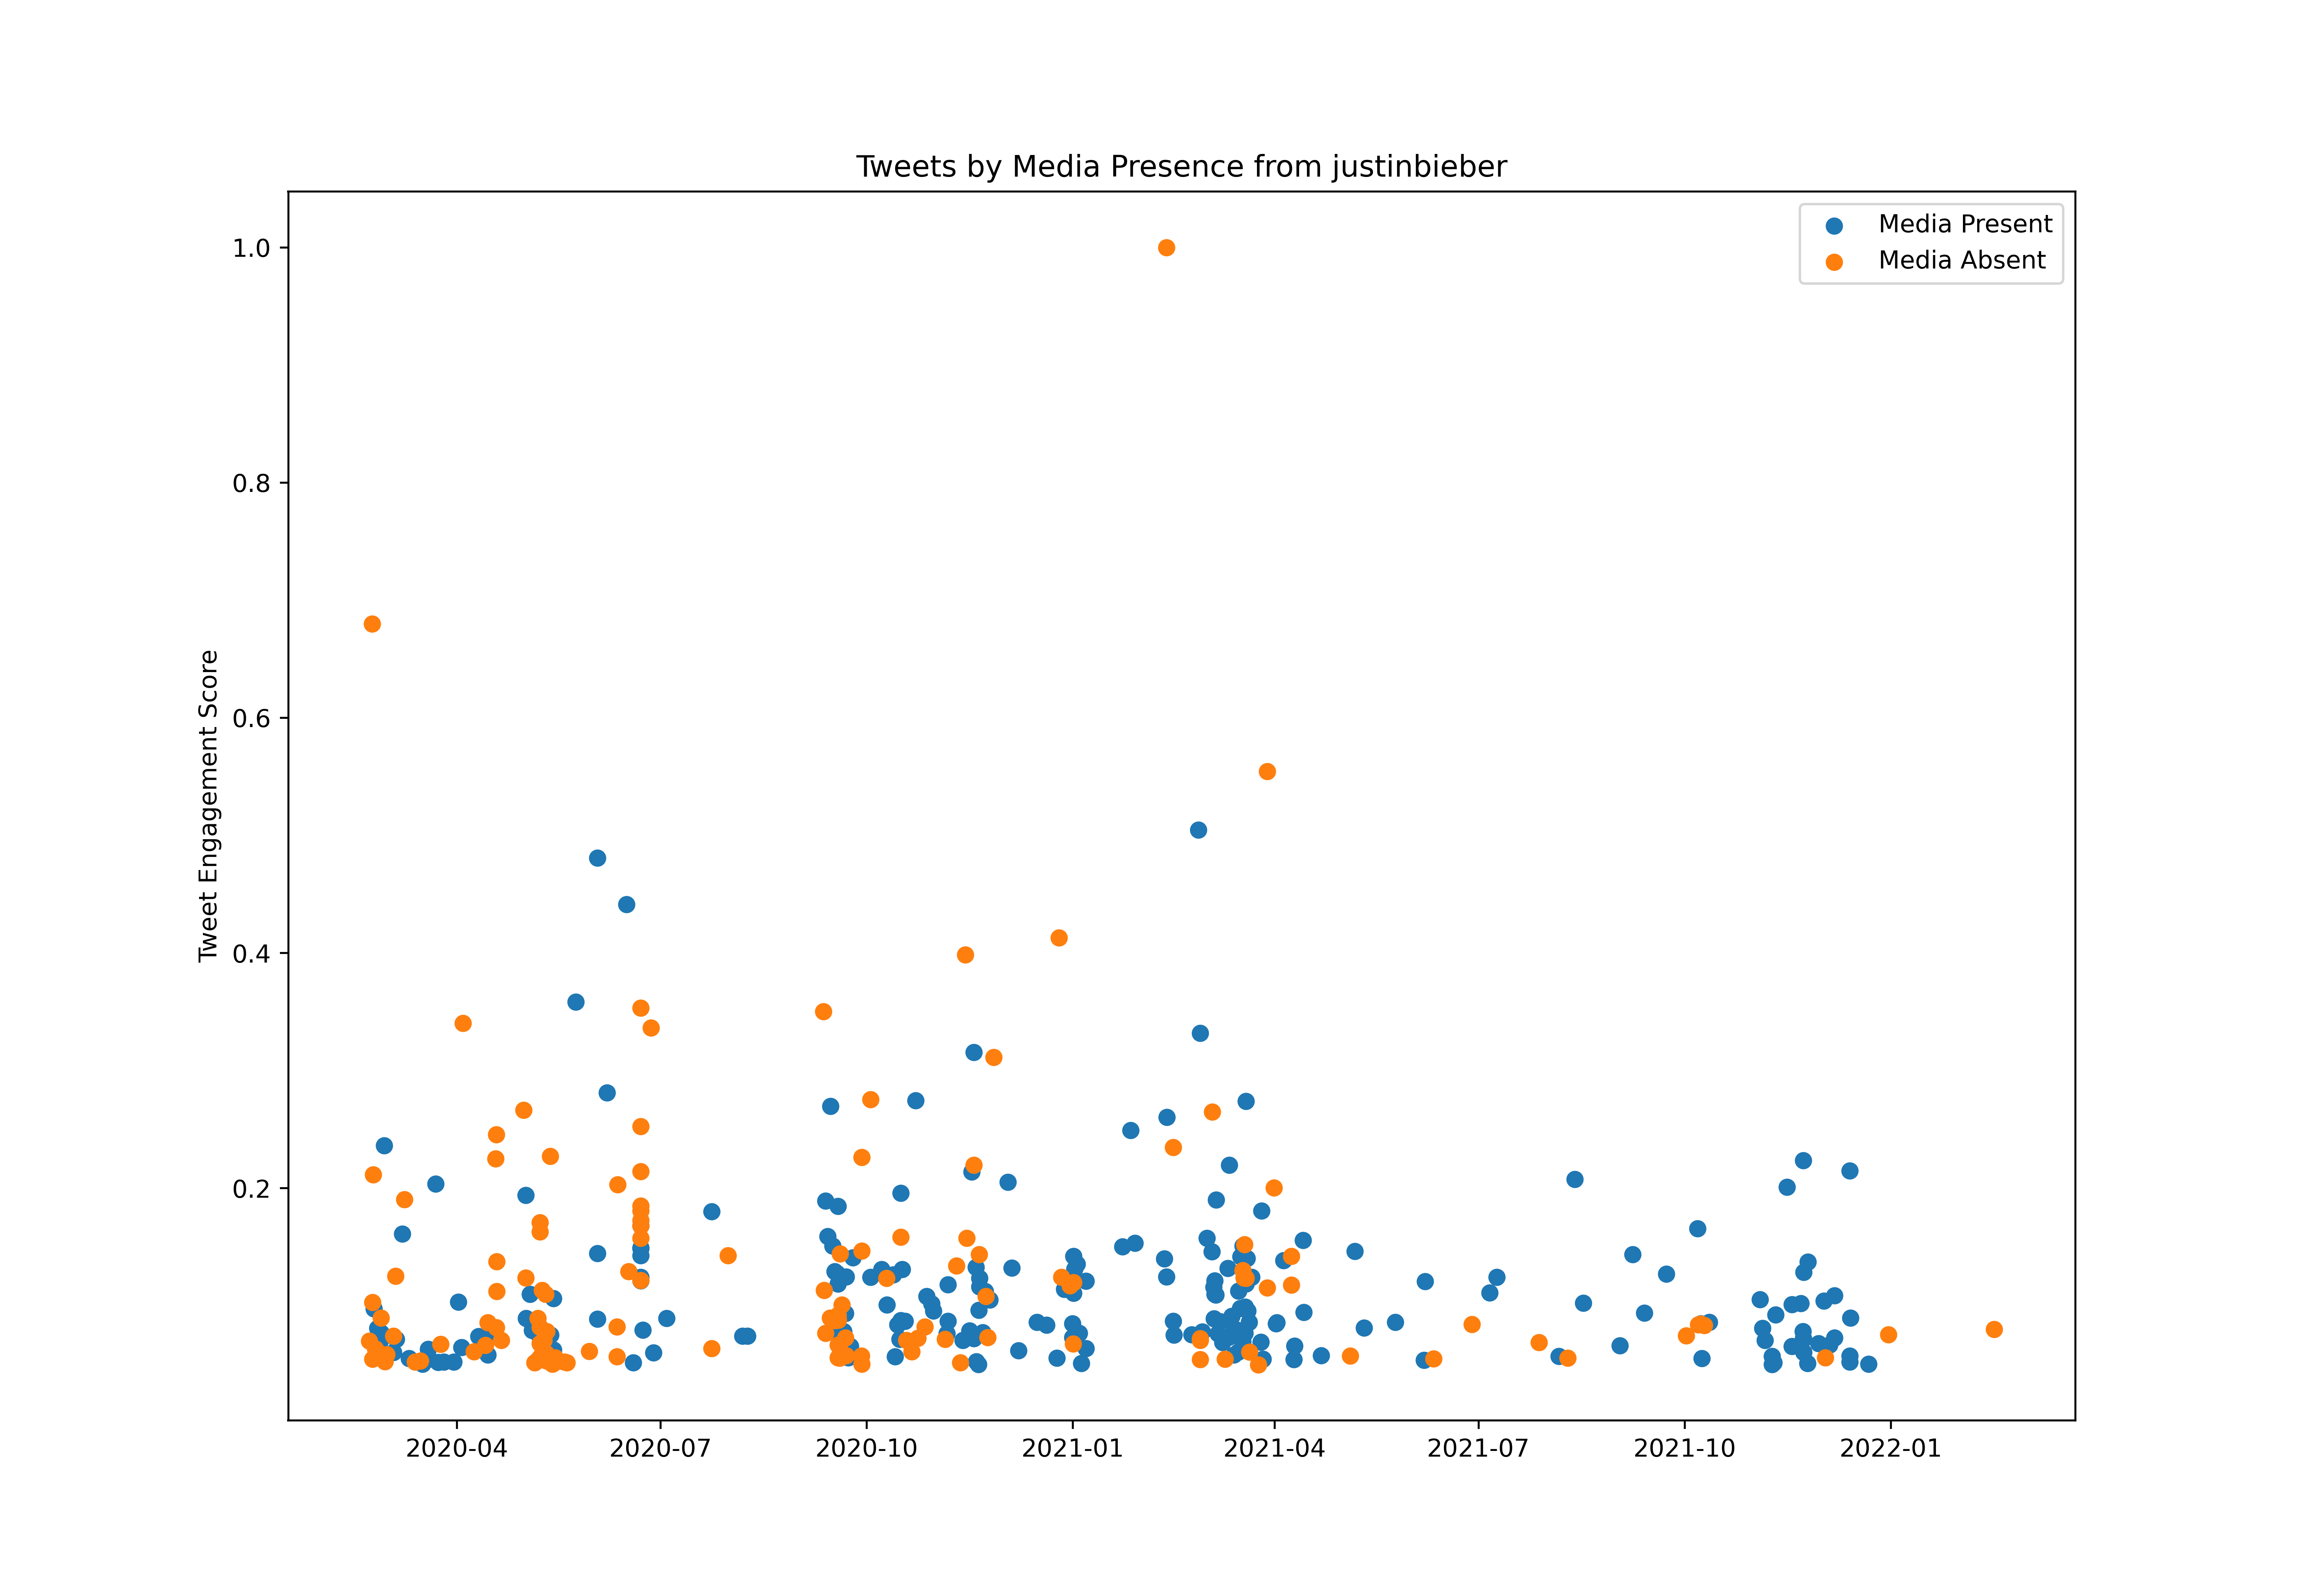

Source data for this figure (header and first rows):
id, created_at, score, media_present
1230752746778718209, 2020-02-21T07:14:55.000Z, 6273618, False
1231014585743835136, 2020-02-22T00:35:23.000Z, 9530452, False
1231429797739257856, 2020-02-23T04:05:17.000Z, 92270188, False
1231430729621311488, 2020-02-23T04:08:59.000Z, 6744915, False
1231482651145453568, 2020-02-23T07:35:18.000Z, 13987311, False
1231483045498064896, 2020-02-23T07:36:52.000Z, 7435568, False
1231618649972019200, 2020-02-23T16:35:43.000Z, 28723645, False
1231759194635653120, 2020-02-24T01:54:11.000Z, 13232058, True
1231759249979559940, 2020-02-24T01:54:24.000Z, 6781217, False
1231759363280273408, 2020-02-24T01:54:51.000Z, 5414661, True
1231959785555128321, 2020-02-24T15:11:16.000Z, 8625303, False
1231989494296924164, 2020-02-24T17:09:19.000Z, 7790757, True
1232309643226959873, 2020-02-25T14:21:28.000Z, 10971271, True
1232413573458079746, 2020-02-25T21:14:27.000Z, 5257790, False
1232696371326537729, 2020-02-26T15:58:11.000Z, 6552143, False
1232697443386478592, 2020-02-26T16:02:27.000Z, 6562376, True
1232719148586684417, 2020-02-26T17:28:42.000Z, 9429550, True
1232860539467862016, 2020-02-27T02:50:32.000Z, 7982157, False
1232860707395211265, 2020-02-27T02:51:12.000Z, 12183644, False
1232879068644769793, 2020-02-27T04:04:10.000Z, 10448465, True
1233065634436509697, 2020-02-27T16:25:31.000Z, 3733791, False
1233066930640019456, 2020-02-27T16:30:40.000Z, 6043515, False
1233405873680044032, 2020-02-28T14:57:30.000Z, 32055941, True
1233478914745331712, 2020-02-28T19:47:44.000Z, 7768918, True
1233514039826882566, 2020-02-28T22:07:19.000Z, 7155042, False
1233784165352407040, 2020-02-29T16:00:42.000Z, 7954201, False
1233784331077746689, 2020-02-29T16:01:21.000Z, 5266537, False
1234521903483641856, 2020-03-02T16:52:12.000Z, 4381968, False
1234522656931598336, 2020-03-02T16:55:12.000Z, 6338390, False
1234527326643163136, 2020-03-02T17:13:45.000Z, 5295521, True
1234527439692238849, 2020-03-02T17:14:12.000Z, 5791516, True
1234858539182587904, 2020-03-03T15:09:52.000Z, 6188094, True
1234864351296749569, 2020-03-03T15:32:58.000Z, 8198768, True
1234890529336283147, 2020-03-03T17:17:00.000Z, 10075897, False
1235088854052265985, 2020-03-04T06:25:04.000Z, 4518258, False
1235230046614241280, 2020-03-04T15:46:07.000Z, 5393165, False
1235230779166339072, 2020-03-04T15:49:01.000Z, 5979600, False
1235231044581740544, 2020-03-04T15:50:05.000Z, 16989288, False
1235255039939112960, 2020-03-04T17:25:26.000Z, 3844184, False
1235255293627392002, 2020-03-04T17:26:26.000Z, 4616131, True
1235255403258064898, 2020-03-04T17:26:52.000Z, 5748811, True
1235365128310153219, 2020-03-05T00:42:53.000Z, 9741576, True
1236311804931756032, 2020-03-07T15:24:38.000Z, 21860562, True
1236678582241353728, 2020-03-08T15:42:05.000Z, 4736127, True
1236678647412436992, 2020-03-08T15:42:20.000Z, 25840178, False
1237049301936865280, 2020-03-09T16:15:11.000Z, 6390528, True
1237049376192770053, 2020-03-09T16:15:29.000Z, 5529569, True
1237393881546645506, 2020-03-10T15:04:25.000Z, 4875619, False
1237397929893203969, 2020-03-10T15:20:30.000Z, 7505428, True
1237776136324734976, 2020-03-11T16:23:22.000Z, 5295464, True
1237776440831213568, 2020-03-11T16:24:34.000Z, 6362915, True
1238362140974575616, 2020-03-13T07:11:56.000Z, 7119827, False
1239265109907632130, 2020-03-15T19:00:01.000Z, 7233249, False
1239584376867954692, 2020-03-16T16:08:40.000Z, 6840558, True
1240309308191113221, 2020-03-18T16:09:17.000Z, 5652482, True
1240394499349757952, 2020-03-18T21:47:48.000Z, 6516527, False
1240489032750161920, 2020-03-19T04:03:27.000Z, 8573051, True
1240695162172346368, 2020-03-19T17:42:32.000Z, 7447917, True
1241731484223848450, 2020-03-22T14:20:30.000Z, 4498649, False
1241734218251558914, 2020-03-22T14:31:22.000Z, 27659395, True
... 460 more rows
